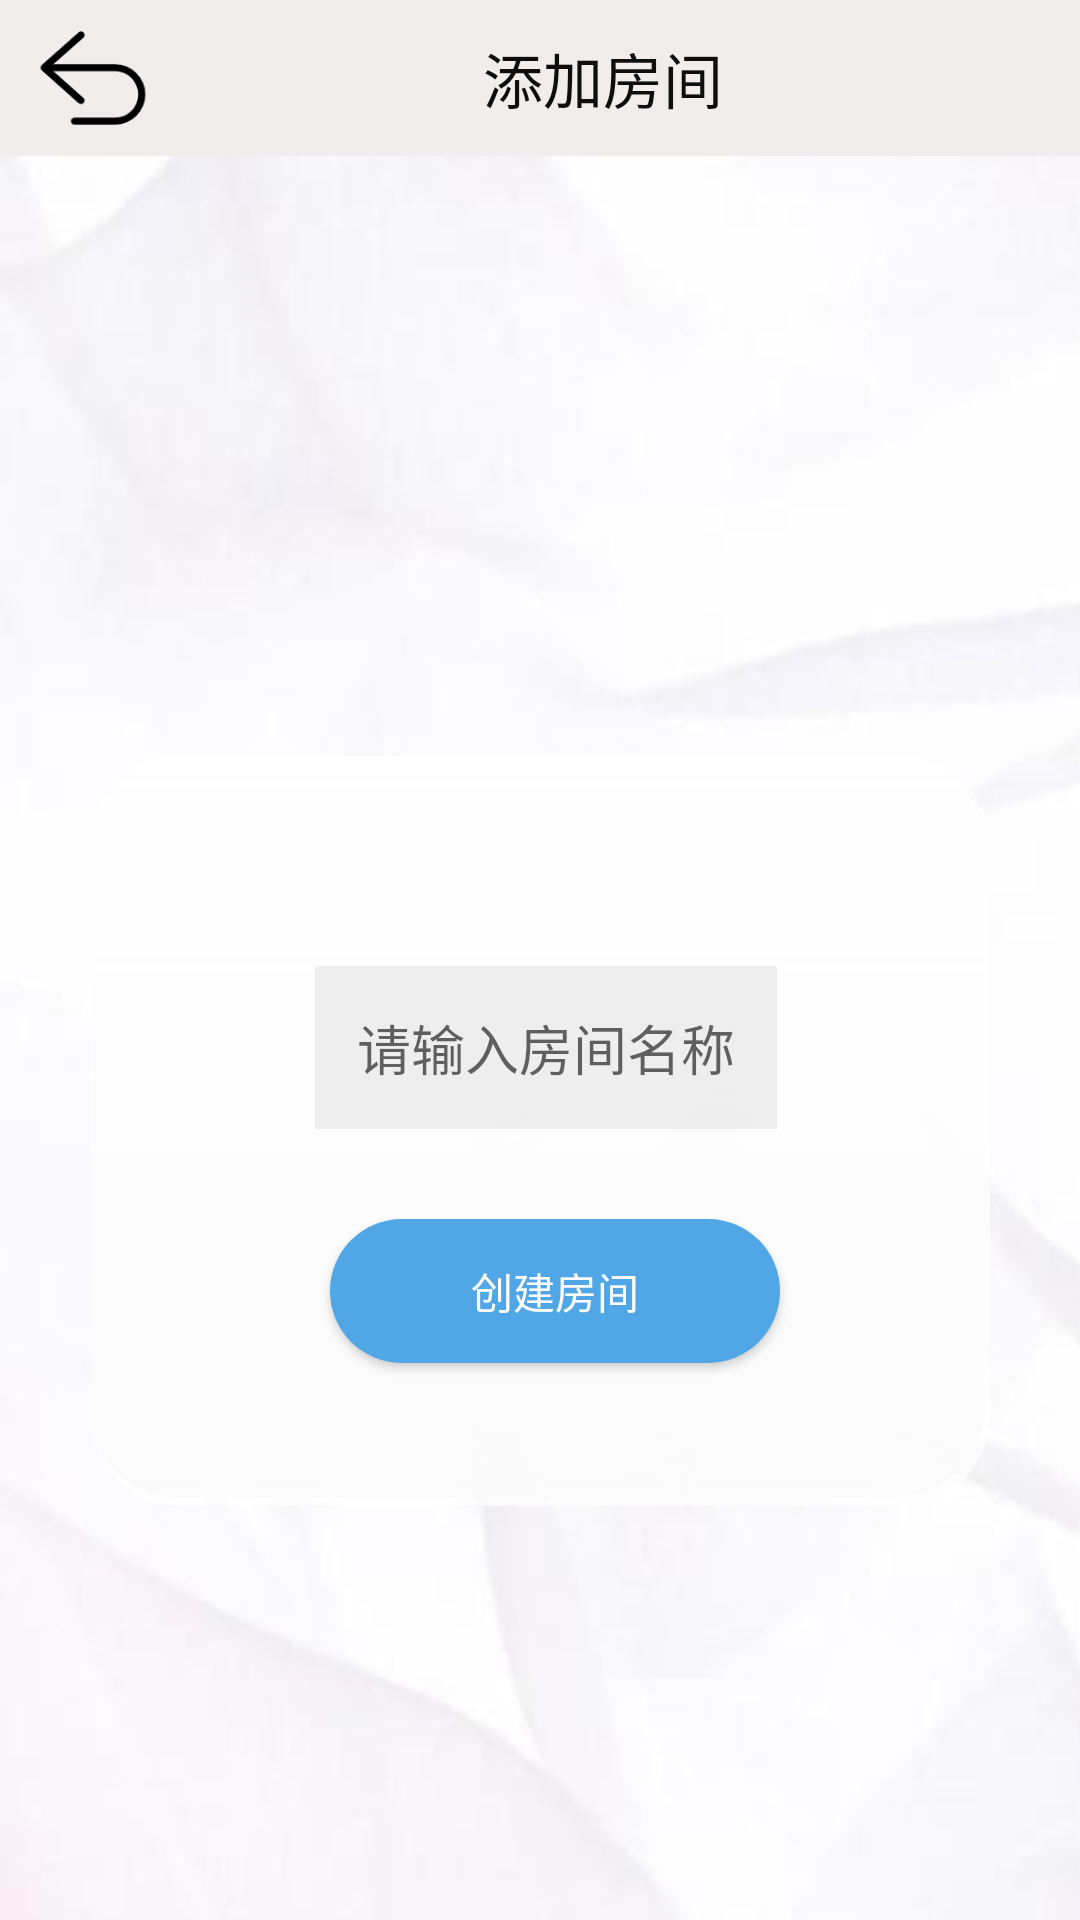

Android layout source for this screen:
<!-- AndroidManifest.xml: application theme Theme.Smart_Closet -->
<!-- res/layout/activity_add_room.xml -->
<?xml version="1.0" encoding="utf-8"?>
<LinearLayout xmlns:android="http://schemas.android.com/apk/res/android"
    xmlns:app="http://schemas.android.com/apk/res-auto"
    xmlns:tools="http://schemas.android.com/tools"
    android:layout_width="match_parent"
    android:layout_height="match_parent"
    android:background="@drawable/backgound_all_2"
    android:orientation="vertical">

    <LinearLayout
        android:id="@+id/layout_titlebar"
        android:layout_width="match_parent"
        android:layout_height="52dp"
        android:layout_alignParentTop="true"
        android:layout_marginBottom="200dp"
        android:background="#F1EDED"
        android:orientation="horizontal">

        <ImageButton
            android:id="@+id/ib_addRoom_back"
            android:layout_width="40dp"
            android:layout_height="match_parent"
            android:background="#F1EDED"
            android:layout_marginLeft="11sp"
            android:scaleType="fitCenter"
            android:src="@drawable/btn_back" />

        <TextView
            android:layout_width="wrap_content"
            android:layout_height="match_parent"
            android:layout_marginLeft="110dp"
            android:gravity="center"
            android:text="添加房间"
            android:textColor="#0E0E0E"
            android:textSize="20dp" />
    </LinearLayout>

    <RelativeLayout
        android:layout_width="300dp"
        android:layout_height="250dp"
        android:layout_gravity="center"
        android:orientation="vertical"
        android:background="@drawable/bg_round">

        <EditText
            android:id="@+id/et_room_name"
            android:layout_width="wrap_content"
            android:layout_height="wrap_content"
            android:layout_alignParentStart="true"
            android:layout_alignParentTop="true"
            android:layout_gravity="center"
            android:layout_marginStart="75dp"
            android:layout_marginTop="70dp"
            android:layout_marginBottom="20dp"
            android:background="#DCECECEC"
            android:hint="请输入房间名称"
            android:padding="14dp" />

        <Button
            android:id="@+id/btn_add_room"
            android:layout_width="150dp"
            android:layout_height="wrap_content"
            android:layout_below="@+id/et_room_name"
            android:layout_alignParentStart="true"
            android:layout_gravity="center"
            android:layout_marginStart="80dp"
            android:layout_marginTop="10dp"
            android:background="@drawable/btn_round"
            android:text="@string/CreateRoom"
            android:textColor="@color/white" />

    </RelativeLayout>


</LinearLayout>
<!-- resources referenced by this layout -->
<resources>
  <color name="white">#FCFCFC</color>
  <!-- drawable backgound_all_2: png bitmap (drawable-v24, 66898 bytes) -->
  <!-- drawable bg_round (drawable) -->
  <layer-list xmlns:android="http://schemas.android.com/apk/res/android">
      <item
          android:right="2dp"
          android:bottom="3dp">
          <shape android:shape="rectangle">
              <corners android:radius="30dp" />
              <gradient
                  android:startColor="#FFFFFF"
                  android:endColor="#D2ECECEC"
                  android:angle="270" />
          </shape>
      </item>
  
      <item>
          <shape android:shape="rectangle">
              <corners android:radius="30dp" />
              <solid android:color="#BEFFFFFF" />
          </shape>
      </item>
  </layer-list>
  <!-- drawable btn_back: png bitmap (drawable-v24, 2532 bytes) -->
  <!-- drawable btn_round (drawable-v24) -->
  <shape xmlns:android="http://schemas.android.com/apk/res/android"
      android:shape="rectangle">
      
      <corners android:radius="30dp" />
      
      <solid android:color="@color/blue" />
  </shape>
  <string name="CreateRoom">创建房间</string>
  <style name="Theme.Smart_Closet" parent="Theme.MaterialComponents.DayNight.NoActionBar.Bridge">
          
          <item name="colorPrimary">@color/purple_500</item>
          <item name="colorPrimaryVariant">@color/purple_700</item>
          <item name="colorOnPrimary">@color/white</item>
          
          <item name="colorSecondary">@color/teal_200</item>
          <item name="colorSecondaryVariant">@color/teal_700</item>
          <item name="colorOnSecondary">@color/black</item>
          
          <item name="android:statusBarColor" tools:targetApi="l">?attr/colorPrimaryVariant</item>
          
      </style>
  <color name="blue">#51A7E5</color>
  <color name="purple_500">#FF6200EE</color>
  <color name="purple_700">#FF3700B3</color>
  <color name="teal_200">#FF03DAC5</color>
  <color name="teal_700">#FF018786</color>
  <color name="black">#FF000000</color>
</resources>
